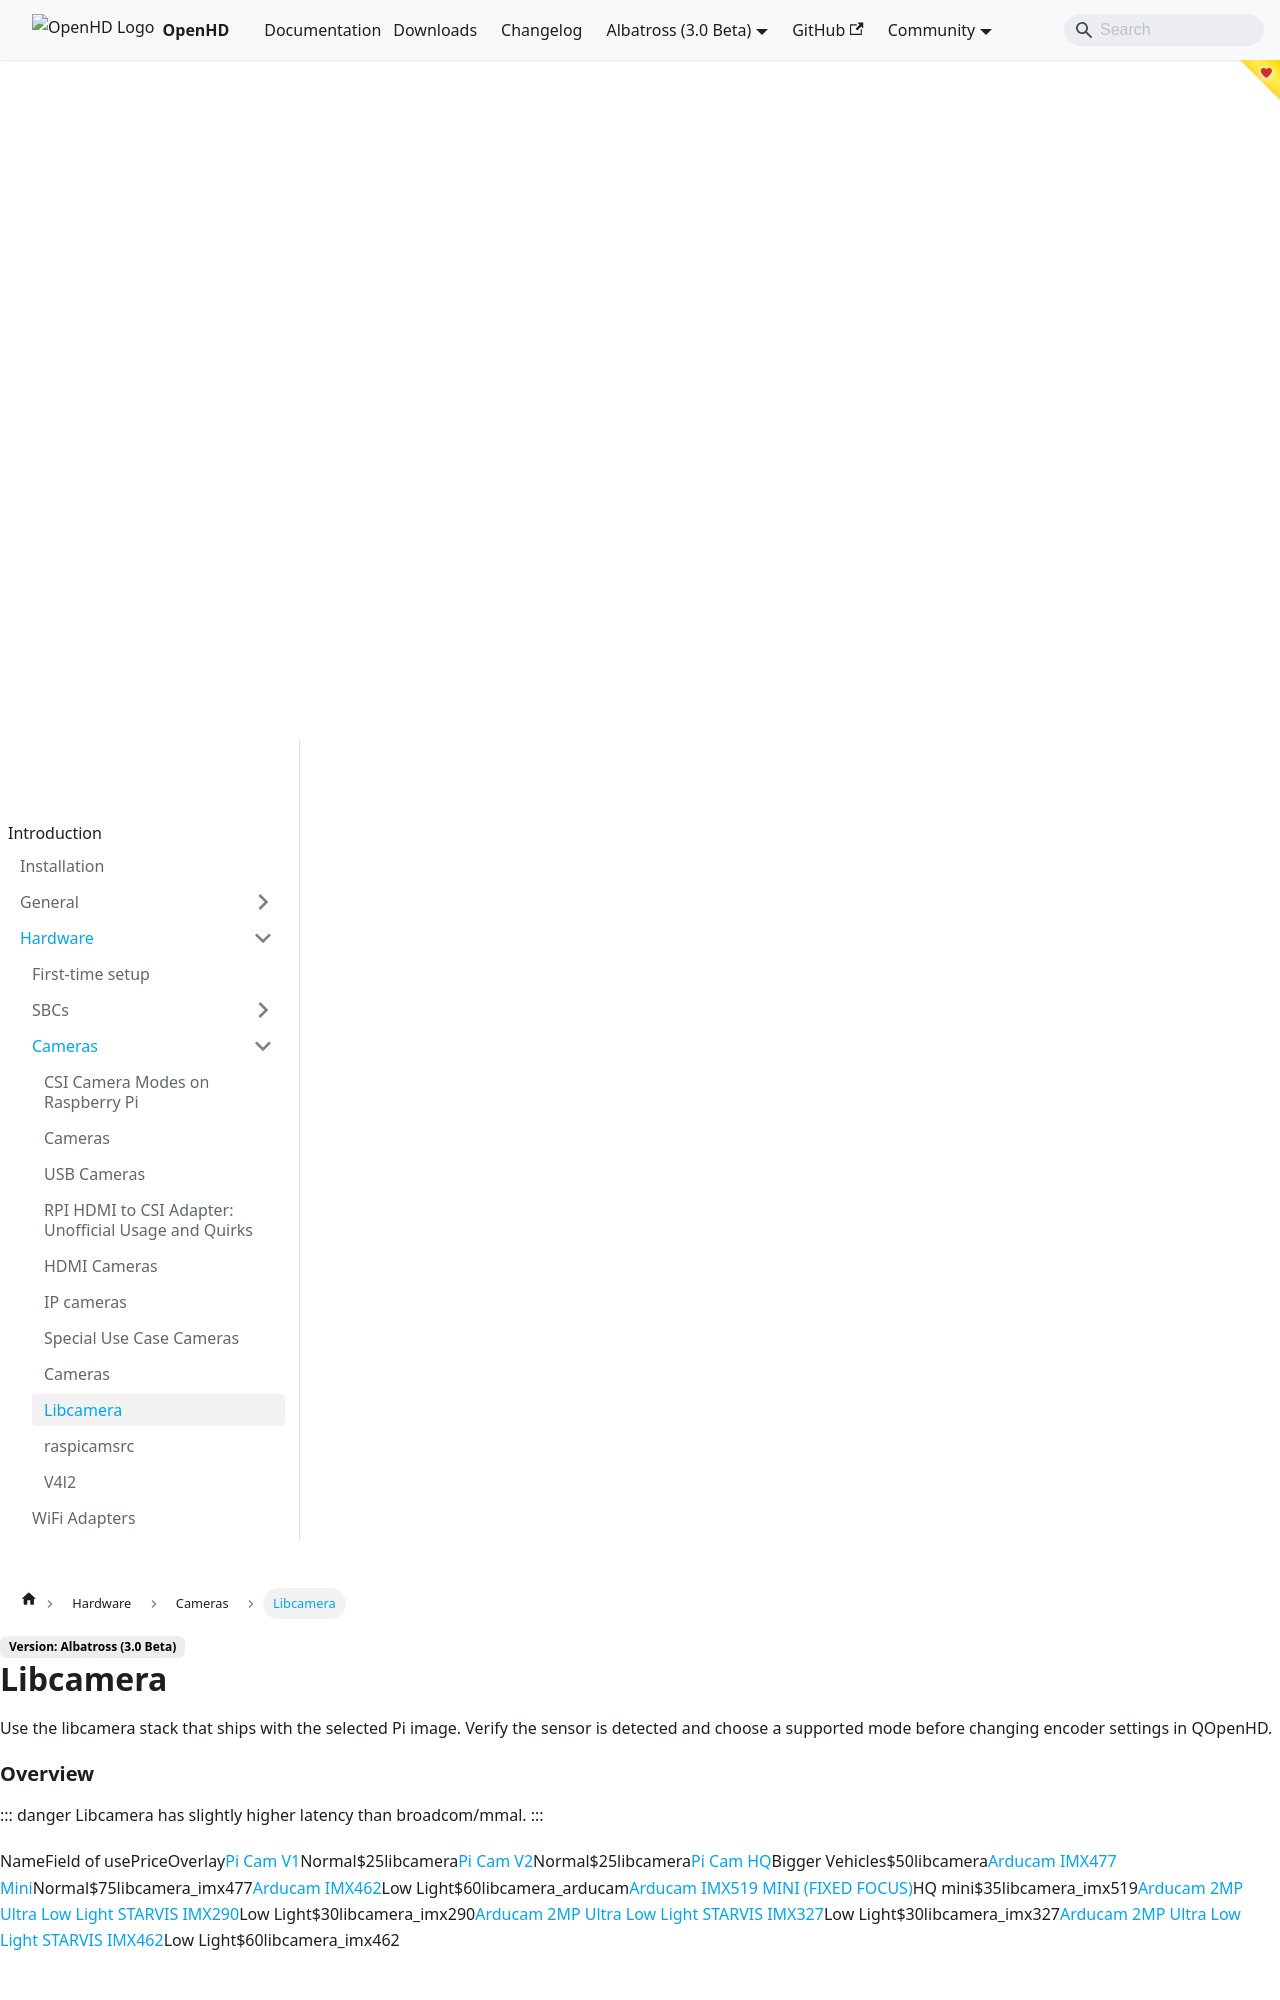

repository: OpenHD/OpenHD-Website · page: albatross/hardware/cameras/libcamera/index.html · generator: docusaurus

# Libcamera

### Overview

::: danger
Libcamera has slightly higher latency than broadcom/mmal.
:::

| Name                                                                                                                                                                                                                                            | Field of use    | Price |      Overlay       |
| ----------------------------------------------------------------------------------------------------------------------------------------------------------------------------------------------------------------------------------------------- | --------------- | ----- | ------------------ |
| [Pi Cam V1](https://www.raspberrypi.org/documentation/hardware/camera/)                                                                                                                                                                         | Normal          | $25   |  libcamera         |
| [Pi Cam V2](https://www.raspberrypi.org/documentation/hardware/camera/)                                                                                                                                                                         | Normal          | $25   |  libcamera         |
| [Pi Cam HQ](https://www.raspberrypi.org/documentation/hardware/camera/)                                                                                                                                                                         | Bigger Vehicles | $50   |  libcamera         |
| [Arducam IMX477 Mini](https://www.arducam.com/product/arducam-12mp-imx477-mini-high-quality-camera-module-for-raspberry-pi/)                                                                                                                    | Normal          | $75   |  libcamera_imx477  |
| [Arducam IMX462](https://www.uctronics.com/arducam-for-raspberry-pi-ultra-low-light-camera-1080p-hd-wide-angle-pivariety-camera-module-based-on-1-2-7inch-2mp-starvis-sensor-imx462-compatible-with-raspberry-pi-isp-and-gstreamer-plugin.html) | Low Light       | $60   |  libcamera_arducam |
| [Arducam IMX519 MINI (FIXED FOCUS)](https://www.arducam.com/product/arducam-mini-16mp-imx519-camera-module-for-raspberry-pi-zero-b0391/)
